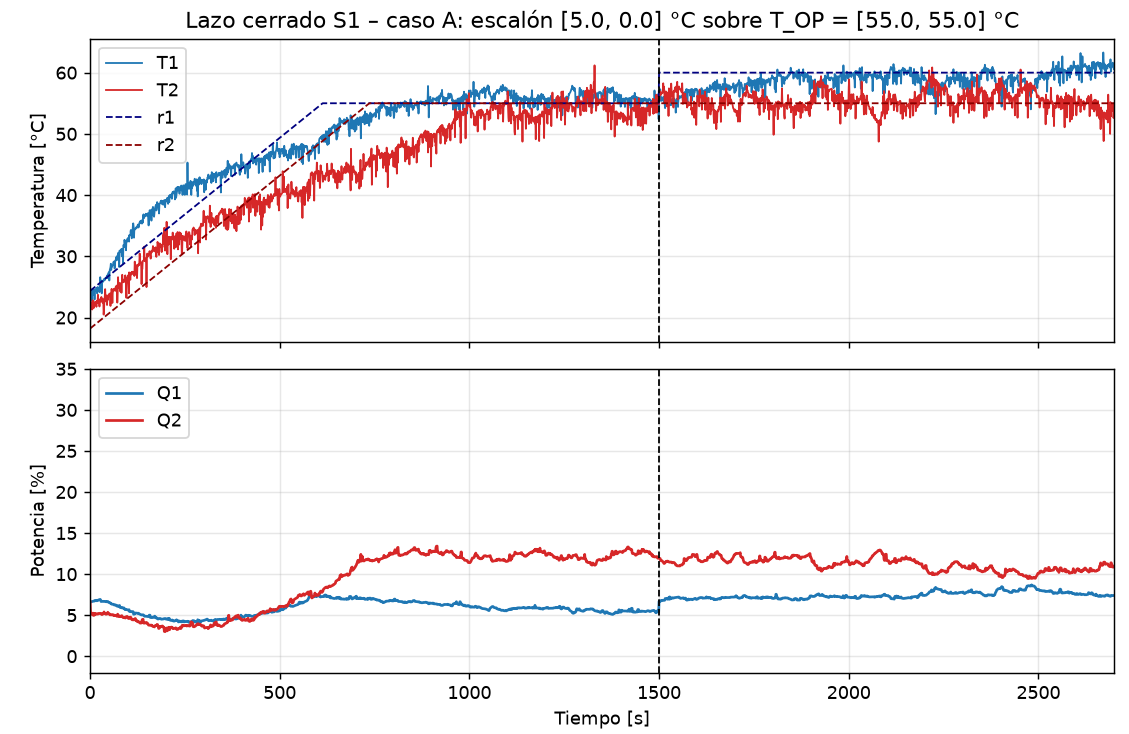

Data behind this chart, as committed beside it:
tiempo_s, fase, r1_C, r2_C, T1_C, T2_C, T1_filt_C, T2_filt_C, v1, v2, Q1_cmd_pct, Q2_cmd_pct, Q1_pct, Q2_pct, vigilante
0.275, aproximacion, 24.35, 18.2, 24.34, 18.18, 24.34, 18.18, 0.0037, 0.0055, 6.604, 6.606, 6.604, 6.606, 
1.008, aproximacion, 24.39, 18.23, 24.73, 22.63, 24.54, 20.41, -0.0392, -0.8707, 6.561, 5.729, 6.561, 5.729, 
2.012, aproximacion, 24.44, 18.28, 24.39, 22.14, 24.39, 22.14, 0.0138, -1.549, 6.614, 5.051, 6.614, 5.051, 
3.013, aproximacion, 24.49, 18.33, 24, 21.95, 24.36, 22.04, 0.0340, -1.498, 6.634, 5.102, 6.634, 5.102, 
4.002, aproximacion, 24.54, 18.38, 24.49, 21.8, 24.39, 21.95, 0.0410, -1.447, 6.641, 5.153, 6.641, 5.153, 
5.004, aproximacion, 24.59, 18.43, 22.73, 21.85, 24.39, 21.95, 0.0547, -1.434, 6.655, 5.166, 6.655, 5.166, 
6.009, aproximacion, 24.64, 18.48, 24.44, 21.31, 24.39, 21.85, 0.0686, -1.383, 6.669, 5.217, 6.669, 5.217, 
7.013, aproximacion, 24.69, 18.53, 24.59, 22.82, 24.44, 21.85, 0.0693, -1.37, 6.669, 5.230, 6.669, 5.230, 
8.002, aproximacion, 24.74, 18.58, 24.39, 22.78, 24.44, 21.85, 0.0831, -1.357, 6.683, 5.243, 6.683, 5.243, 
9.005, aproximacion, 24.79, 18.63, 24.49, 22.58, 24.44, 22.58, 0.0971, -1.638, 6.697, 4.962, 6.697, 4.962, 
10.01, aproximacion, 24.84, 18.68, 23.7, 21.55, 24.44, 22.58, 0.1111, -1.626, 6.711, 4.974, 6.711, 4.974, 
11.01, aproximacion, 24.89, 18.73, 24.59, 22.09, 24.49, 22.58, 0.1120, -1.615, 6.712, 4.985, 6.712, 4.985, 
12.01, aproximacion, 24.94, 18.78, 22.92, 22.04, 24.39, 22.09, 0.1526, -1.407, 6.753, 5.193, 6.753, 5.193, 
13.01, aproximacion, 24.99, 18.83, 24.49, 22.48, 24.49, 22.09, 0.1405, -1.394, 6.741, 5.206, 6.741, 5.206, 
14.01, aproximacion, 25.04, 18.88, 24.39, 22.43, 24.39, 22.09, 0.1813, -1.381, 6.781, 5.219, 6.781, 5.219, 
15, aproximacion, 25.09, 18.93, 24.34, 22.53, 24.39, 22.43, 0.1956, -1.505, 6.796, 5.095, 6.796, 5.095, 
16, aproximacion, 25.14, 18.98, 24.73, 22.34, 24.39, 22.43, 0.2102, -1.492, 6.810, 5.108, 6.810, 5.108, 
17.01, aproximacion, 25.19, 19.03, 24.73, 21.75, 24.49, 22.43, 0.1985, -1.48, 6.798, 5.120, 6.798, 5.120, 
18.01, aproximacion, 25.24, 19.08, 24.83, 22.73, 24.73, 22.43, 0.1470, -1.467, 6.747, 5.133, 6.747, 5.133, 
19.01, aproximacion, 25.29, 19.13, 23.95, 22.39, 24.73, 22.39, 0.1614, -1.434, 6.761, 5.166, 6.761, 5.166, 
20.01, aproximacion, 25.34, 19.18, 24.98, 22.53, 24.73, 22.39, 0.1758, -1.421, 6.776, 5.179, 6.776, 5.179, 
21, aproximacion, 25.39, 19.23, 24.49, 23.7, 24.73, 22.53, 0.1900, -1.467, 6.790, 5.133, 6.790, 5.133, 
22.01, aproximacion, 25.44, 19.28, 24.59, 22.48, 24.59, 22.53, 0.2440, -1.454, 6.844, 5.146, 6.844, 5.146, 
23.01, aproximacion, 25.49, 19.33, 24.59, 22.39, 24.59, 22.48, 0.2589, -1.421, 6.859, 5.179, 6.859, 5.179, 
24.01, aproximacion, 25.54, 19.38, 24.93, 22.48, 24.59, 22.48, 0.2737, -1.408, 6.874, 5.192, 6.874, 5.192, 
25.01, aproximacion, 25.59, 19.43, 24.14, 21.8, 24.59, 22.48, 0.2887, -1.395, 6.889, 5.205, 6.889, 5.205, 
26.01, aproximacion, 25.64, 19.48, 24.49, 22.58, 24.59, 22.48, 0.3038, -1.381, 6.904, 5.219, 6.904, 5.219, 
27, aproximacion, 25.69, 19.53, 26.59, 23.02, 24.59, 22.48, 0.3187, -1.368, 6.919, 5.232, 6.919, 5.232, 
28.01, aproximacion, 25.74, 19.58, 25.66, 22.63, 24.93, 22.58, 0.2415, -1.393, 6.842, 5.207, 6.842, 5.207, 
29.02, aproximacion, 25.79, 19.63, 26.05, 22.87, 25.66, 22.63, 0.0582, -1.399, 6.658, 5.201, 6.658, 5.201, 
30.01, aproximacion, 25.84, 19.68, 24.54, 23.36, 25.66, 22.87, 0.0718, -1.484, 6.672, 5.116, 6.672, 5.116, 
31.02, aproximacion, 25.89, 19.73, 23.95, 23.02, 25.66, 23.02, 0.0857, -1.529, 6.686, 5.071, 6.686, 5.071, 
32.02, aproximacion, 25.94, 19.78, 25.81, 22.87, 25.66, 22.87, 0.0996, -1.457, 6.700, 5.143, 6.700, 5.143, 
33.01, aproximacion, 25.99, 19.83, 26, 22.43, 25.81, 22.87, 0.0739, -1.444, 6.674, 5.156, 6.674, 5.156, 
34.01, aproximacion, 26.04, 19.88, 26, 22.97, 25.81, 22.97, 0.0878, -1.47, 6.688, 5.130, 6.688, 5.130, 
35.01, aproximacion, 26.09, 19.93, 25.86, 22.97, 25.86, 22.97, 0.0884, -1.456, 6.688, 5.144, 6.688, 5.144, 
36, aproximacion, 26.14, 19.98, 26.1, 20.48, 26, 22.87, 0.0624, -1.404, 6.662, 5.196, 6.662, 5.196, 
37.02, aproximacion, 26.19, 20.03, 26.3, 21.21, 26, 22.43, 0.0764, -1.213, 6.676, 5.387, 6.676, 5.387, 
38, aproximacion, 26.24, 20.08, 26.1, 22.97, 26.1, 22.97, 0.0635, -1.414, 6.663, 5.186, 6.663, 5.186, 
39.01, aproximacion, 26.29, 20.13, 26.25, 23.36, 26.1, 22.97, 0.0772, -1.4, 6.677, 5.200, 6.677, 5.200, 
40.02, aproximacion, 26.34, 20.18, 26.2, 24.63, 26.2, 22.97, 0.0649, -1.386, 6.665, 5.214, 6.665, 5.214, 
41, aproximacion, 26.39, 20.23, 26.49, 23.17, 26.25, 23.17, 0.0653, -1.45, 6.665, 5.150, 6.665, 5.150, 
42.01, aproximacion, 26.44, 20.28, 26.54, 23.31, 26.25, 23.31, 0.0791, -1.495, 6.679, 5.105, 6.679, 5.105, 
43.01, aproximacion, 26.49, 20.33, 26.54, 22.58, 26.49, 23.31, 0.0267, -1.482, 6.627, 5.118, 6.627, 5.118, 
44.01, aproximacion, 26.54, 20.38, 26.44, 23.61, 26.49, 23.31, 0.0402, -1.468, 6.640, 5.132, 6.640, 5.132, 
45.01, aproximacion, 26.59, 20.43, 26.83, 22.04, 26.54, 23.17, 0.0405, -1.396, 6.640, 5.204, 6.640, 5.204, 
46.01, aproximacion, 26.64, 20.48, 26.44, 23.46, 26.54, 23.31, 0.0542, -1.44, 6.654, 5.160, 6.654, 5.160, 
47.02, aproximacion, 26.69, 20.53, 27.08, 22.87, 26.54, 22.87, 0.0679, -1.25, 6.668, 5.350, 6.668, 5.350, 
48, aproximacion, 26.74, 20.58, 27.13, 23.41, 26.83, 23.41, 0.0022, -1.451, 6.602, 5.149, 6.602, 5.149, 
49.01, aproximacion, 26.79, 20.63, 27.32, 23.7, 27.08, 23.41, -0.0503, -1.437, 6.550, 5.163, 6.550, 5.163, 
50.02, aproximacion, 26.84, 20.68, 27.42, 23.46, 27.13, 23.46, -0.0503, -1.442, 6.550, 5.158, 6.550, 5.158, 
51, aproximacion, 26.89, 20.73, 26.05, 23.9, 27.13, 23.46, -0.0374, -1.428, 6.563, 5.172, 6.563, 5.172, 
52.01, aproximacion, 26.94, 20.78, 27.71, 23.9, 27.32, 23.7, -0.0771, -1.512, 6.523, 5.088, 6.523, 5.088, 
53.01, aproximacion, 26.99, 20.83, 27.96, 23.9, 27.42, 23.9, -0.0904, -1.576, 6.510, 5.024, 6.510, 5.024, 
54.01, aproximacion, 27.04, 20.88, 28.2, 21.9, 27.71, 23.9, -0.1569, -1.562, 6.443, 5.038, 6.443, 5.038, 
55.02, aproximacion, 27.09, 20.93, 28.79, 23.95, 27.96, 23.9, -0.2104, -1.549, 6.390, 5.051, 6.390, 5.051, 
56.01, aproximacion, 27.14, 20.98, 27.76, 24.1, 27.96, 23.9, -0.1983, -1.535, 6.402, 5.065, 6.402, 5.065, 
57.01, aproximacion, 27.19, 21.03, 28.4, 24.68, 28.2, 23.95, -0.2518, -1.541, 6.348, 5.059, 6.348, 5.059, 
58.02, aproximacion, 27.24, 21.08, 28.3, 24.14, 28.3, 24.1, -0.2663, -1.586, 6.334, 5.014, 6.334, 5.014, 
59.02, aproximacion, 27.29, 21.13, 28.45, 22.39, 28.4, 24.1, -0.2809, -1.573, 6.319, 5.027, 6.319, 5.027, 
... 2,641 more rows
